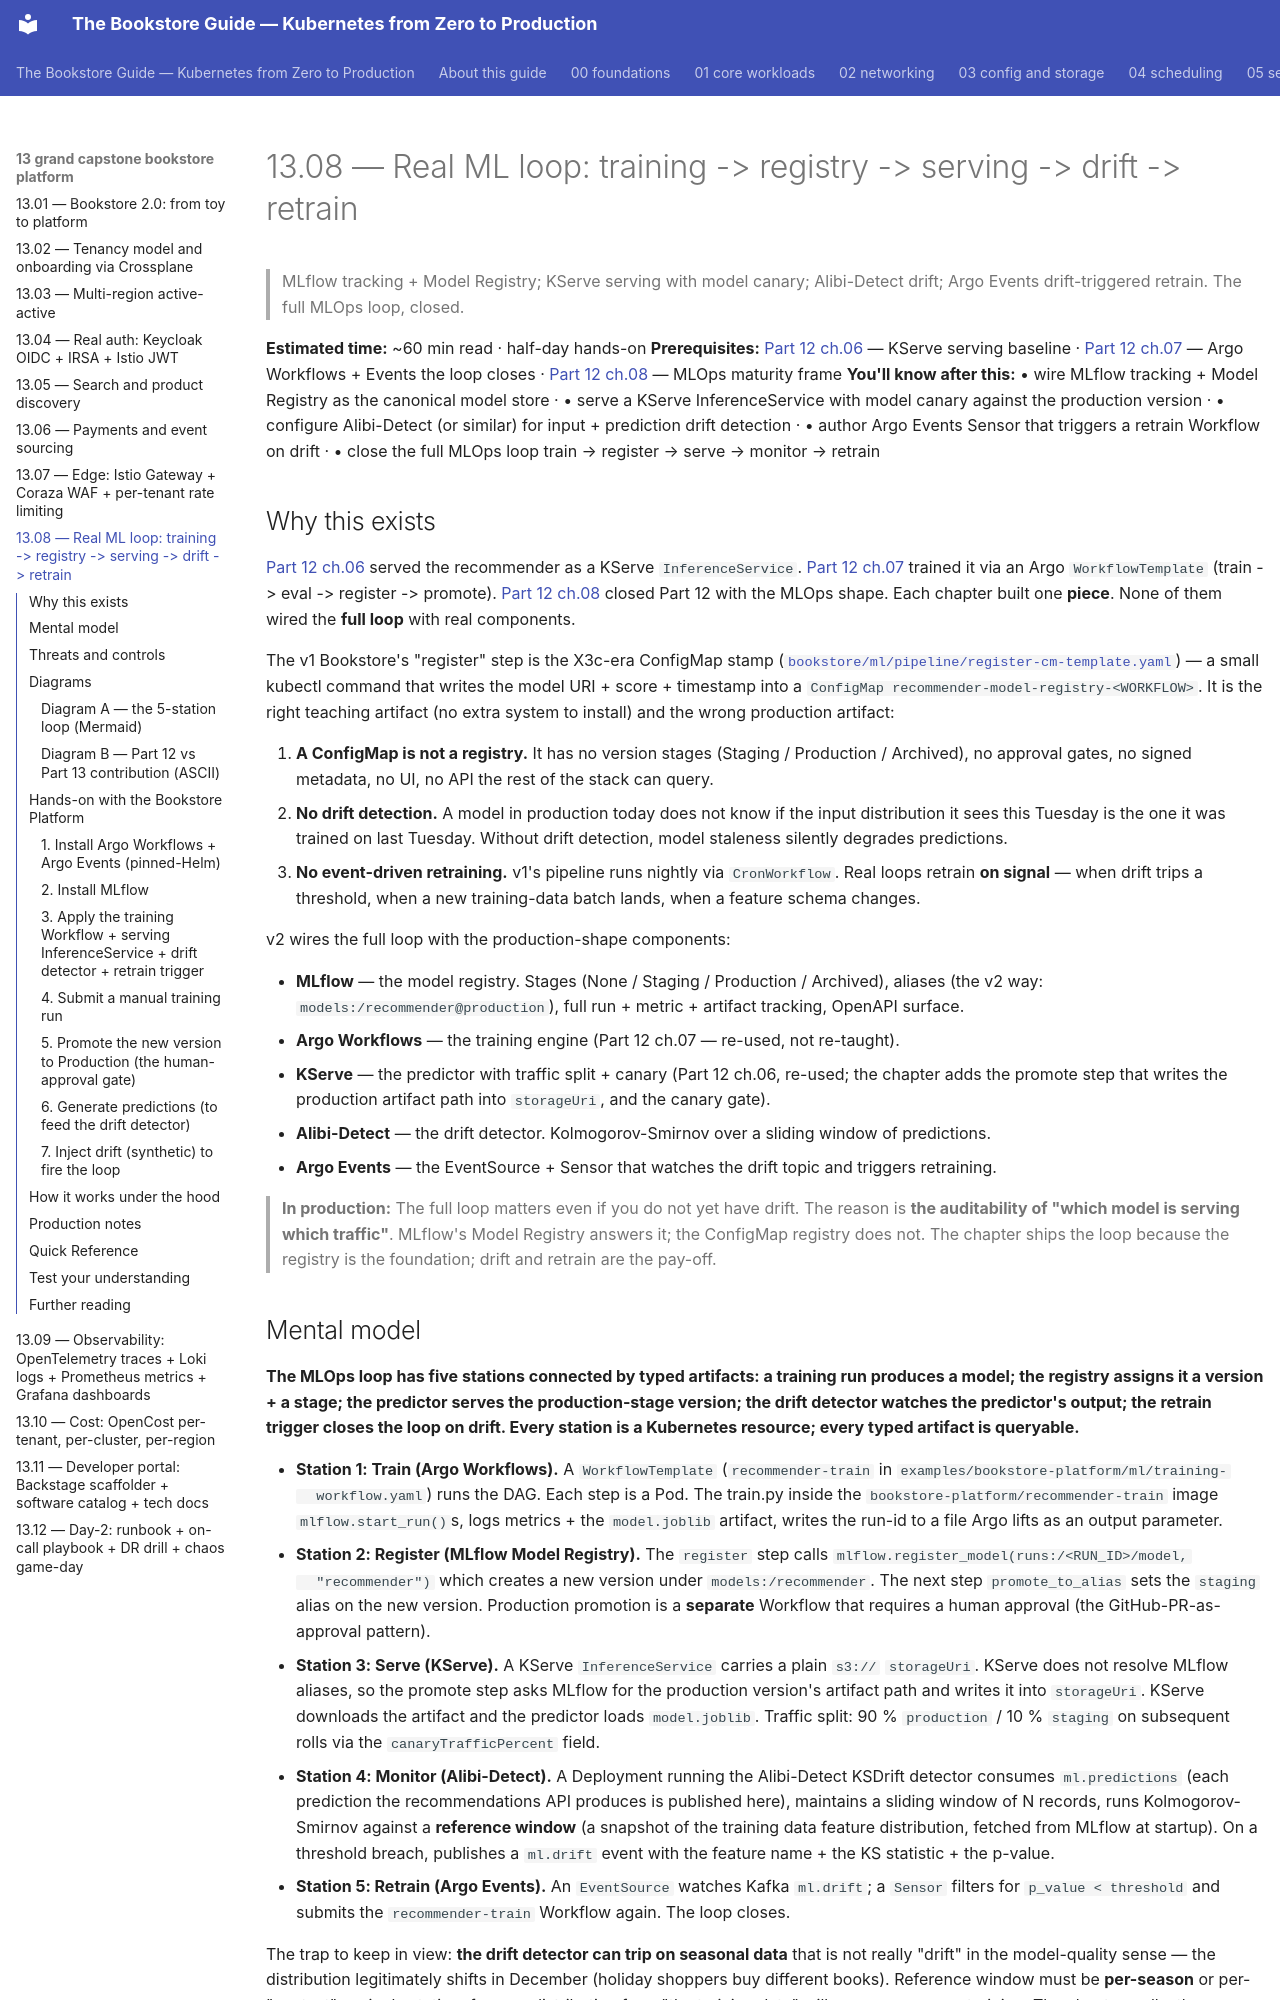

repository: abd-ulbasit/bookstore-kubernetes-guide · page: 13-grand-capstone-bookstore-platform/08-real-ml-loop-training-registry-serving-drift/index.html · generator: mkdocs

# 13.08 — Real ML loop: training -> registry -> serving -> drift -> retrain

> MLflow tracking + Model Registry; KServe serving with model canary;
> Alibi-Detect drift; Argo Events drift-triggered retrain. The full
> MLOps loop, closed.

**Estimated time:** ~60 min read · half-day hands-on
**Prerequisites:** [Part 12 ch.06](../12-kubernetes-for-machine-learning/06-model-serving-and-inference.md) — KServe serving baseline · [Part 12 ch.07](../12-kubernetes-for-machine-learning/07-ml-pipelines-and-workflows.md) — Argo Workflows + Events the loop closes · [Part 12 ch.08](../12-kubernetes-for-machine-learning/08-ml-platform-cost-and-mlops.md) — MLOps maturity frame
**You'll know after this:** • wire MLflow tracking + Model Registry as the canonical model store · • serve a KServe InferenceService with model canary against the production version · • configure Alibi-Detect (or similar) for input + prediction drift detection · • author Argo Events Sensor that triggers a retrain Workflow on drift · • close the full MLOps loop train → register → serve → monitor → retrain

<!-- tags: bookstore-v2, ml, mlops, kserve, mlflow, argo-workflows -->

## Why this exists

[Part 12 ch.06](../12-kubernetes-for-machine-learning/06-model-serving-and-inference.md)
served the recommender as a KServe `InferenceService`.
[Part 12 ch.07](../12-kubernetes-for-machine-learning/07-ml-pipelines-and-workflows.md)
trained it via an Argo `WorkflowTemplate` (train -> eval -> register ->
promote). [Part 12 ch.08](../12-kubernetes-for-machine-learning/08-ml-platform-cost-and-mlops.md)
closed Part 12 with the MLOps shape. Each chapter built one **piece**.
None of them wired the **full loop** with real components.

The v1 Bookstore's "register" step is the X3c-era ConfigMap stamp
([`bookstore/ml/pipeline/register-cm-template.yaml`](../examples/bookstore/ml/pipeline/register-cm-template.yaml))
— a small kubectl command that writes the model URI + score + timestamp
into a `ConfigMap recommender-model-registry-<WORKFLOW>`. It is the
right teaching artifact (no extra system to install) and the wrong
production artifact:

1. **A ConfigMap is not a registry.** It has no version stages
   (Staging / Production / Archived), no approval gates, no signed
   metadata, no UI, no API the rest of the stack can query.
2. **No drift detection.** A model in production today does not know
   if the input distribution it sees this Tuesday is the one it was
   trained on last Tuesday. Without drift detection, model staleness
   silently degrades predictions.
3. **No event-driven retraining.** v1's pipeline runs nightly via
   `CronWorkflow`. Real loops retrain **on signal** — when drift trips
   a threshold, when a new training-data batch lands, when a feature
   schema changes.

v2 wires the full loop with the production-shape components:

- **MLflow** — the model registry. Stages (None / Staging / Production
  / Archived), aliases (the v2 way: `models:/recommender@production`),
  full run + metric + artifact tracking, OpenAPI surface.
- **Argo Workflows** — the training engine (Part 12 ch.07 — re-used,
  not re-taught).
- **KServe** — the predictor with traffic split + canary (Part 12
  ch.06, re-used; the chapter adds the promote step that writes the
  production artifact path into `storageUri`, and the canary gate).
- **Alibi-Detect** — the drift detector. Kolmogorov-Smirnov over a
  sliding window of predictions.
- **Argo Events** — the EventSource + Sensor that watches the drift
  topic and triggers retraining.

> **In production:** The full loop matters even if you do not yet have
> drift. The reason is **the auditability of "which model is serving
> which traffic"**. MLflow's Model Registry answers it; the ConfigMap
> registry does not. The chapter ships the loop because the registry
> is the foundation; drift and retrain are the pay-off.
